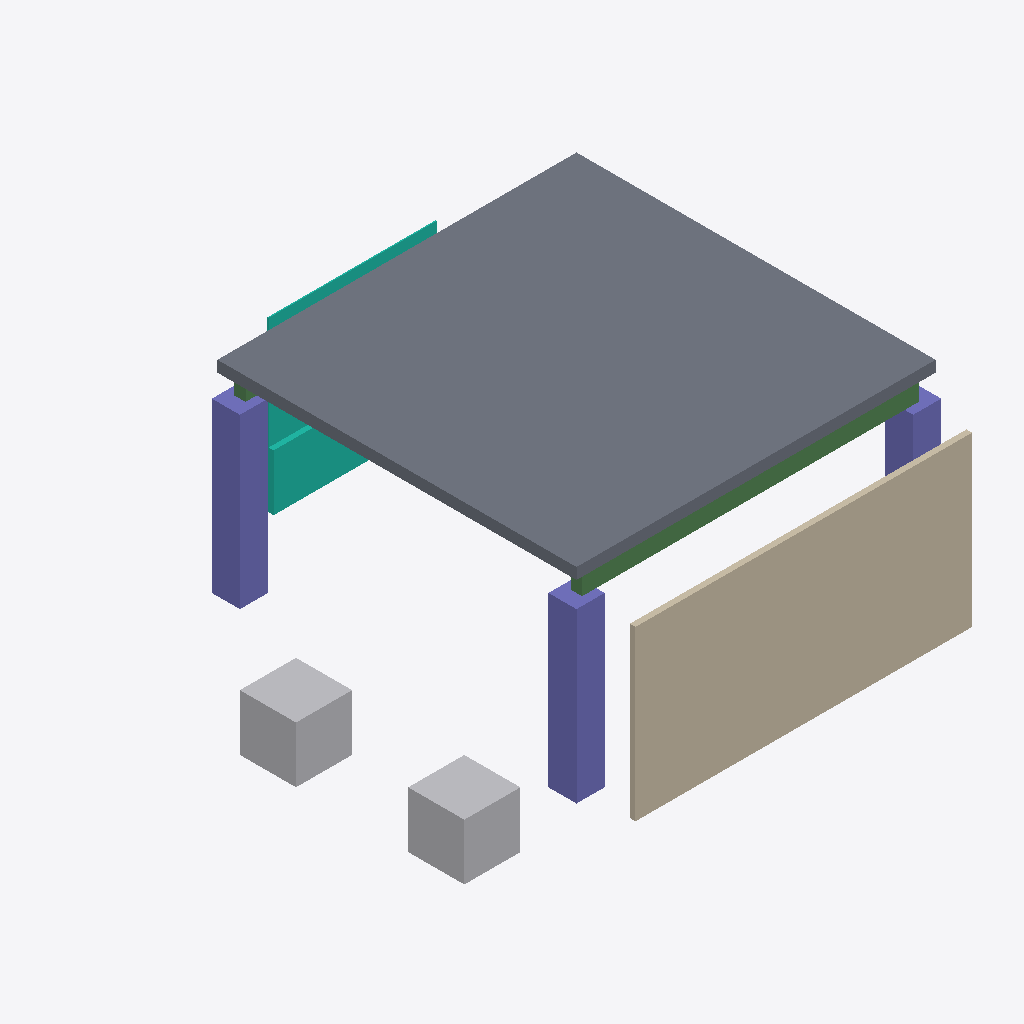
Isometric view of an IFC building model (IFC-SPF (STEP), schema IFC4, length unit millimetre), seen from the south-west, elements coloured by IFC class: 3 columns (violet), 2 other elements (light grey), 2 beams (green), 1 slab (grey), 1 wall (beige), 1 curtain wall (teal).
Extent 8.8 m × 8.2 m × 3.6 m (x, y, z). Storeys (1): 1F at 0.00 m. Elements (21): 10 IfcReinforcingBar, 4 IfcColumnStandardCase, 2 IfcBuildingElementProxy, 1 IfcBeam, 1 IfcBeamStandardCase, 1 IfcCurtainWall, 1 IfcSlabStandardCase, 1 IfcWall.

HEADER;
FILE_DESCRIPTION(('ViewDefinition [ReferenceView]'),'2;1');
FILE_NAME('robust.ifc','2026-11-21T00:00:00',(''),(''),'reclaim-compare','reclaim-compare','');
FILE_SCHEMA(('IFC4'));
ENDSEC;
DATA;
#10=IFCPROJECT('1000000000000000000001',$,'ReClaim robustness test',$,$,$,$,(#4),#9);
#12=IFCSITE('1000000000000000000002',$,'Site',$,$,#11,$,$,.ELEMENT.,$,$,$,$,$);
#13=IFCBUILDING('1000000000000000000003',$,'Building',$,$,#11,$,$,.ELEMENT.,$,$,$);
#16=IFCBUILDINGSTOREY('1000000000000000000006',$,'1F',$,$,#11,$,$,.ELEMENT.,0.0);
#85=IFCSLABSTANDARDCASE('100000000000000000000L',$,'슬래브',$,$,#80,#84,'500007',$);
#183=IFCWALL('100000000000000000000j',$,'파트로 나눈 벽',$,$,#11,$,'500018',$);
#27=IFCCOLUMNSTANDARDCASE('1000000000000000000008',$,'기둥',$,$,#22,#26,'500001',$);
#46=IFCCOLUMNSTANDARDCASE('100000000000000000000C',$,'기둥',$,$,#41,#45,'500003',$);
#236=IFCBUILDINGELEMENTPROXY('100000000000000000000t',$,'프록시 기초보',$,$,#231,#235,'500024',$);
#246=IFCBUILDINGELEMENTPROXY('100000000000000000000v',$,'가구',$,$,#241,#245,'500025',$);
#211=IFCCURTAINWALL('100000000000000000000p',$,'커튼월',$,$,#206,#210,'500021',$);
#64=IFCBEAMSTANDARDCASE('100000000000000000000G',$,'강재 보',$,$,#59,#63,'500005',$);
#37=IFCCOLUMNSTANDARDCASE('100000000000000000000A',$,'기둥',$,$,#32,#36,'500002',$);
#74=IFCBEAM('100000000000000000000I',$,'재료 없는 보',$,$,#69,#73,'500006',$);
ENDSEC;
